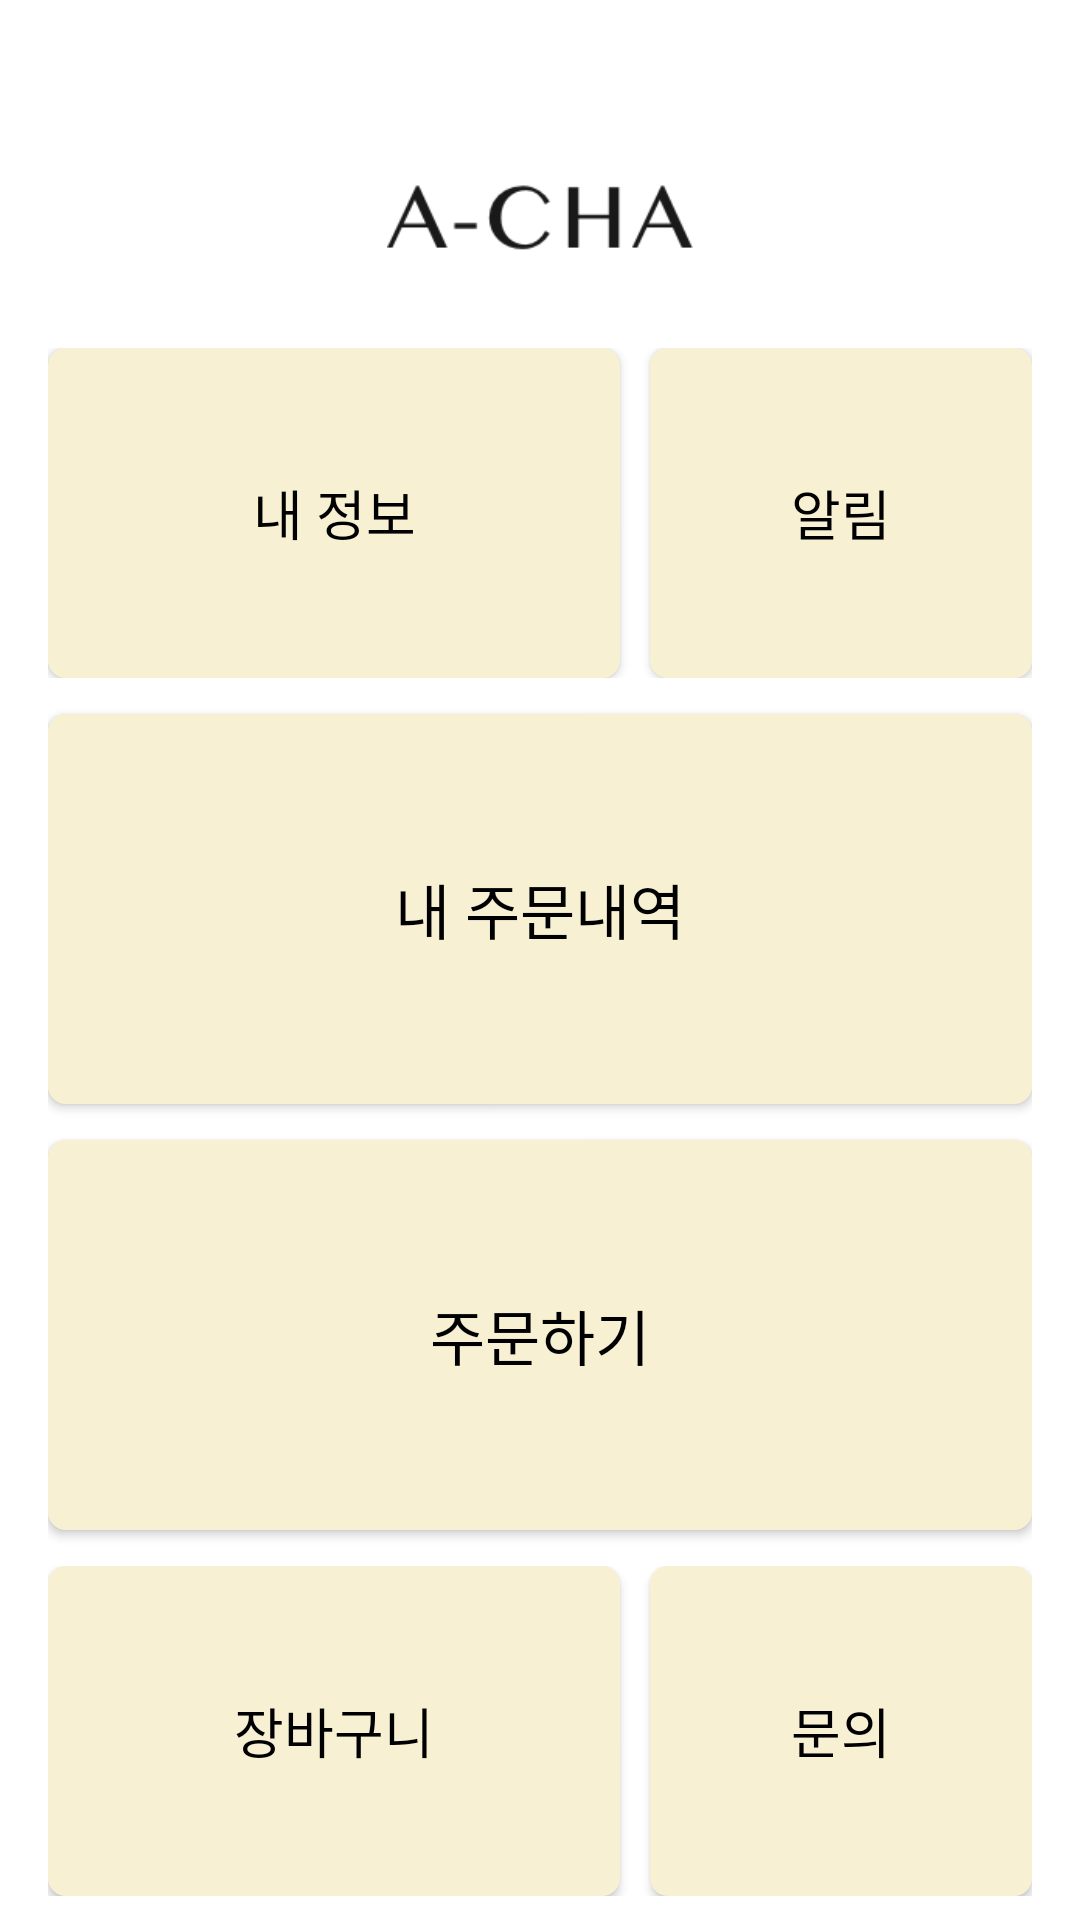

This screen was rendered from an Android layout file. Write that file and the resources it references.
<!-- AndroidManifest.xml: application theme Theme.A_Cha_Client -->
<!-- res/layout/activity_home.xml -->
<?xml version="1.0" encoding="utf-8"?>
<androidx.constraintlayout.widget.ConstraintLayout xmlns:android="http://schemas.android.com/apk/res/android"
    xmlns:app="http://schemas.android.com/apk/res-auto"
    xmlns:tools="http://schemas.android.com/tools"
    android:layout_width="match_parent"
    android:layout_height="match_parent"
    tools:context=".HomeActivity">

    <androidx.constraintlayout.widget.ConstraintLayout
        android:id="@+id/topLayout"
        android:layout_width="match_parent"
        android:layout_height="wrap_content"
        android:layout_marginTop="36dp"
        app:layout_constraintTop_toTopOf="parent"
        app:layout_constraintStart_toStartOf="parent"
        app:layout_constraintEnd_toEndOf="parent"
        >
        <androidx.constraintlayout.widget.Guideline
            android:id="@+id/guidelineL"
            android:layout_width="wrap_content"
            android:layout_height="wrap_content"
            android:orientation="vertical"
            app:layout_constraintGuide_percent="0.35"
            />
        <androidx.constraintlayout.widget.Guideline
            android:id="@+id/guidelineR"
            android:layout_width="wrap_content"
            android:layout_height="wrap_content"
            android:orientation="vertical"
            app:layout_constraintGuide_percent="0.65"
            />



        <ImageView
            android:id="@+id/brandName"
            android:layout_width="0dp"
            android:layout_height="60dp"
            app:layout_constraintStart_toStartOf="@id/guidelineL"
            app:layout_constraintEnd_toEndOf="@id/guidelineR"
            android:src="@drawable/img_1"
            app:layout_constraintTop_toTopOf="@id/topLayout"
            android:paddingTop="16dp"
            />

        <TextView
            android:id="@+id/blankText"
            android:layout_width="match_parent"
            android:layout_height="8dp"
            app:layout_constraintStart_toStartOf="parent"
            app:layout_constraintEnd_toEndOf="parent"
            app:layout_constraintTop_toBottomOf="@id/brandName"
            />

    </androidx.constraintlayout.widget.ConstraintLayout>

    <ScrollView
        android:layout_width="match_parent"
        android:layout_height="0dp"
        app:layout_constraintTop_toBottomOf="@id/topLayout"
        app:layout_constraintEnd_toEndOf="parent"
        android:layout_marginHorizontal="16dp"
        android:scrollbars="none"
        android:overScrollMode="never"
        >

        <LinearLayout
            android:layout_width="match_parent"
            android:layout_height="match_parent"
            android:orientation="vertical"
            >

            <LinearLayout
                android:layout_width="match_parent"
                android:layout_height="wrap_content"
                android:orientation="horizontal"
                android:layout_marginTop="12dp"
                >
                <Button
                    android:id="@+id/myInfoButton"
                    android:layout_width="0dp"
                    android:layout_height="110dp"
                    android:layout_weight="4.5"
                    android:layout_marginRight="5dp"
                    android:background="@drawable/round_box_color_beige"
                    android:text="내 정보"
                    android:textSize="18dp"
                    android:textColor="@color/black"
                    android:gravity="center"
                    />
                <Button
                    android:id="@+id/alarmButton"
                    android:layout_width="0dp"
                    android:layout_height="110dp"
                    android:layout_weight="3"
                    android:layout_marginLeft="5dp"
                    android:background="@drawable/round_box_color_beige"
                    android:text="알림"
                    android:textSize="18dp"
                    android:textColor="@color/black"
                    android:gravity="center"
                    />

            </LinearLayout>

            <Button
                android:id="@+id/myOrderDetailsButton"
                android:layout_width="match_parent"
                android:layout_height="130dp"
                android:layout_marginTop="12dp"
                android:background="@drawable/round_box_color_beige"
                android:text="내 주문내역"
                android:textSize="20dp"
                android:textColor="@color/black"
                android:gravity="center"
                />

            <Button
                android:id="@+id/orderButton"
                android:layout_width="match_parent"
                android:layout_height="130dp"
                android:layout_marginTop="12dp"
                android:background="@drawable/round_box_color_beige"
                android:text="주문하기"
                android:textSize="20dp"
                android:textColor="@color/black"
                android:gravity="center"
                />

            <LinearLayout
                android:layout_width="match_parent"
                android:layout_height="wrap_content"
                android:orientation="horizontal"
                android:layout_marginTop="12dp"
                >
                <Button
                    android:id="@+id/shoppingCartButton"
                    android:layout_width="0dp"
                    android:layout_height="110dp"
                    android:layout_weight="4.5"
                    android:layout_marginRight="5dp"
                    android:background="@drawable/round_box_color_beige"
                    android:text="장바구니"
                    android:textSize="18dp"
                    android:textColor="@color/black"
                    android:gravity="center"
                    />
                <Button
                    android:id="@+id/inquiriesButton"
                    android:layout_width="0dp"
                    android:layout_height="110dp"
                    android:layout_weight="3"
                    android:layout_marginLeft="5dp"
                    android:background="@drawable/round_box_color_beige"
                    android:text="문의"
                    android:textSize="18dp"
                    android:textColor="@color/black"
                    android:gravity="center"
                    />
            </LinearLayout>

            <TextView
                android:layout_width="match_parent"
                android:layout_height="200dp"
                android:background="#ECEFFC"
                android:layout_marginTop="12dp"
                />

        </LinearLayout>
    </ScrollView>





</androidx.constraintlayout.widget.ConstraintLayout>
<!-- resources referenced by this layout -->
<resources>
  <color name="black">#FF000000</color>
  <!-- drawable img_1: png bitmap (drawable, 2835 bytes) -->
  <!-- drawable round_box_color_beige (drawable) -->
  <?xml version="1.0" encoding="utf-8"?>
  <shape xmlns:android="http://schemas.android.com/apk/res/android"
      android:shape="rectangle"
      >
      <solid
          android:color="#F7F0D3"/>
  
      <corners
          android:radius="6dp"
          />
  
  </shape>
  <style name="Theme.A_Cha_Client" parent="Theme.MaterialComponents.DayNight.DarkActionBar">
          
          <item name="colorPrimary">@color/purple_500</item>
          <item name="colorPrimaryVariant">@color/purple_700</item>
          <item name="colorOnPrimary">@color/white</item>
          
          <item name="colorSecondary">@color/teal_200</item>
          <item name="colorSecondaryVariant">@color/teal_700</item>
          <item name="colorOnSecondary">@color/black</item>
          
          <item name="android:statusBarColor" tools:targetApi="l">?attr/colorPrimaryVariant</item>
          
      </style>
  <color name="purple_500">#FF6200EE</color>
  <color name="purple_700">#FF3700B3</color>
  <color name="white">#FFFFFFFF</color>
  <color name="teal_200">#FF03DAC5</color>
  <color name="teal_700">#FF018786</color>
</resources>
